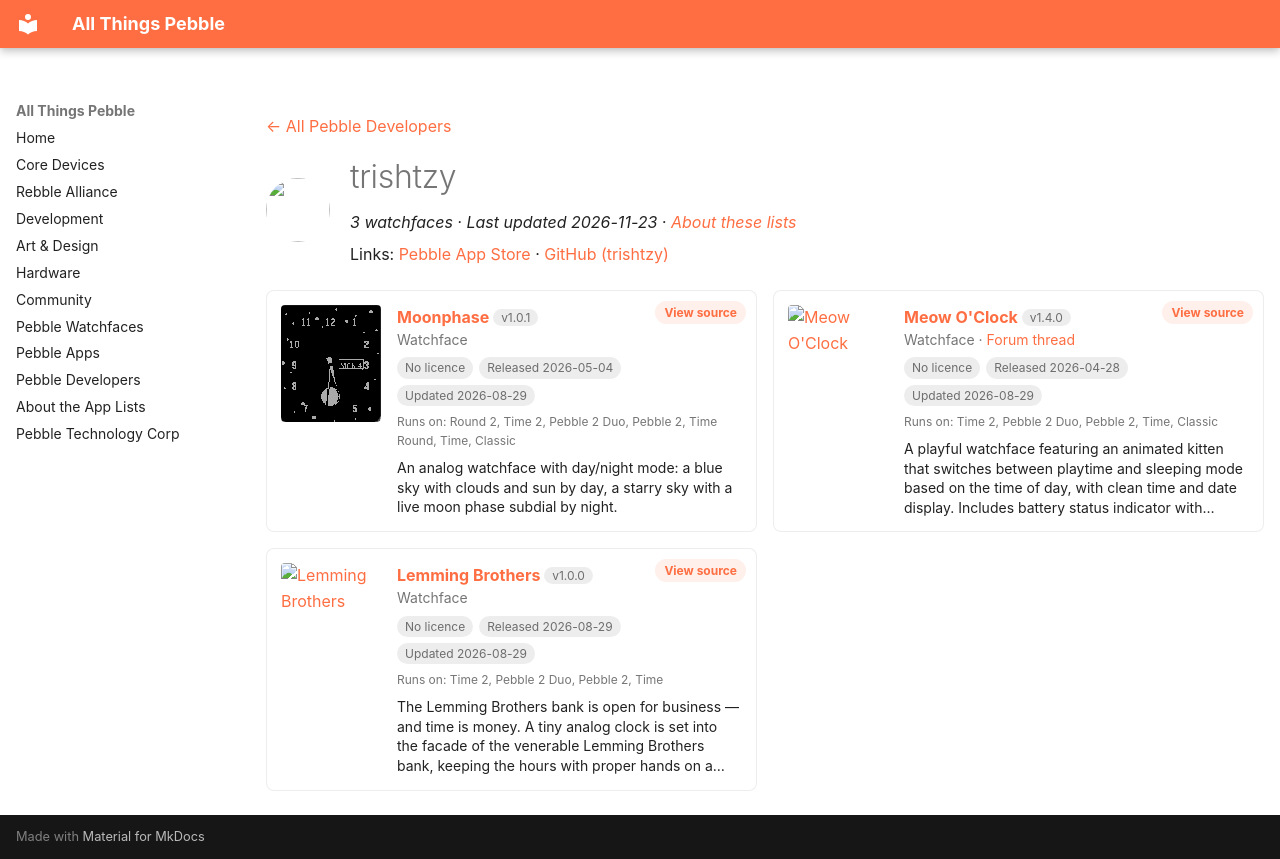

repository: saltedlolly/all-things-pebble · page: developers/trishtzy.html · generator: mkdocs

---
title: "trishtzy"
hide:
  - toc
---

<!-- Generated by scripts/update_app_directory.py: do not edit by hand -->
[← All Pebble Developers](../developers.md)

<div class="dev-header" markdown>
<img class="dev-avatar" src="https://github.com/trishtzy.png?size=128" alt="" width="64" height="64" loading="lazy" onerror="this.remove()">
<div class="dev-intro" markdown>

# trishtzy

*3 watchfaces · Last updated 2026-11-23 · [About these lists](../about-app-lists.md)*

Links: [Pebble App Store](https://apps.repebble.com/apps/dev/trishtzy_7f804afab74d6b22653f0e98) · [GitHub (trishtzy)](https://github.com/trishtzy)

</div>
</div>

<div class="dev-controls" data-search-exclude hidden>
<div class="dev-filter" role="group" aria-label="Show"><button type="button" data-filter="all" aria-pressed="true">All <span>3</span></button><button type="button" data-filter="watchface" aria-pressed="false">Watchfaces <span>3</span></button><button type="button" data-filter="watchapp" aria-pressed="false" disabled>Apps <span>0</span></button></div>
<label class="dev-sort">Sort by <select><option value="updated">Recently updated</option><option value="released">Newest release</option><option value="title">A–Z</option></select></label>
</div>

<div class="app-grid dev-apps" data-search-exclude>
<div class="app-card" data-type="watchface" data-title="moonphase" data-released="2026-05-04" data-updated="2026-08-29">
<a class="app-shot" href="https://apps.repebble.com/3973ba5aa4a04256a384422d" data-search-exclude><img src="../images/apps/3973ba5aa4a04256a384422d.png" alt="Moonphase" loading="lazy"></a>
<div class="app-info">
<h2 class="app-name" id="app-3973ba5aa4a04256a384422d"><a href="https://apps.repebble.com/3973ba5aa4a04256a384422d">Moonphase</a> <span class="app-version" title="Latest version" data-search-exclude>v1.0.1</span></h2>
<a class="app-source" href="https://github.com/trishtzy/pebble" title="Source code" data-search-exclude>View source</a>
<div class="app-dev">Watchface</div>
<div class="app-tags" data-search-exclude><span class="app-licence app-licence--none" title="Licence">No licence</span> <span title="First published in the app store">Released 2026-05-04</span> <span title="Latest release in the app store">Updated 2026-08-29</span></div>
<div class="app-watches" title="Supported watches" data-search-exclude>Runs on: Round 2, Time 2, Pebble 2 Duo, Pebble 2, Time Round, Time, Classic</div>
<p class="app-desc">An analog watchface with day/night mode: a blue sky with clouds and sun by day, a starry sky with a live moon phase subdial by night.</p>
</div>
</div>
<div class="app-card" data-type="watchface" data-title="meow o&#x27;clock" data-released="2026-04-28" data-updated="2026-08-29">
<a class="app-shot" href="https://apps.repebble.com/9d2ad00e3f5f439a9396316c" data-search-exclude><img src="../images/apps/9d2ad00e3f5f439a9396316c.png" alt="Meow O&#x27;Clock" loading="lazy"></a>
<div class="app-info">
<h2 class="app-name" id="app-9d2ad00e3f5f439a9396316c"><a href="https://apps.repebble.com/9d2ad00e3f5f439a9396316c">Meow O&#x27;Clock</a> <span class="app-version" title="Latest version" data-search-exclude>v1.4.0</span></h2>
<a class="app-source" href="https://github.com/trishtzy/pebble" title="Source code" data-search-exclude>View source</a>
<div class="app-dev">Watchface · <a href="https://forum.rebble.io/t/1286" title="Discuss this app on the Rebble forum" data-search-exclude>Forum thread</a></div>
<div class="app-tags" data-search-exclude><span class="app-licence app-licence--none" title="Licence">No licence</span> <span title="First published in the app store">Released 2026-04-28</span> <span title="Latest release in the app store">Updated 2026-08-29</span></div>
<div class="app-watches" title="Supported watches" data-search-exclude>Runs on: Time 2, Pebble 2 Duo, Pebble 2, Time, Classic</div>
<p class="app-desc">A playful watchface featuring an animated kitten that switches between playtime and sleeping mode based on the time of day, with clean time and date display. Includes battery status indicator with…</p>
</div>
</div>
<div class="app-card" data-type="watchface" data-title="lemming brothers" data-released="2026-08-29" data-updated="2026-08-29">
<a class="app-shot" href="https://apps.repebble.com/78297d14b6bd426799b7d759" data-search-exclude><img src="../images/apps/78297d14b6bd426799b7d759.png" alt="Lemming Brothers" loading="lazy"></a>
<div class="app-info">
<h2 class="app-name" id="app-78297d14b6bd426799b7d759"><a href="https://apps.repebble.com/78297d14b6bd426799b7d759">Lemming Brothers</a> <span class="app-version" title="Latest version" data-search-exclude>v1.0.0</span></h2>
<a class="app-source" href="https://github.com/trishtzy/pebble" title="Source code" data-search-exclude>View source</a>
<div class="app-dev">Watchface</div>
<div class="app-tags" data-search-exclude><span class="app-licence app-licence--none" title="Licence">No licence</span> <span title="First published in the app store">Released 2026-08-29</span> <span title="Latest release in the app store">Updated 2026-08-29</span></div>
<div class="app-watches" title="Supported watches" data-search-exclude>Runs on: Time 2, Pebble 2 Duo, Pebble 2, Time</div>
<p class="app-desc">The Lemming Brothers bank is open for business — and time is money. A tiny analog clock is set into the facade of the venerable Lemming Brothers bank, keeping the hours with proper hands on a…</p>
</div>
</div>
</div>
